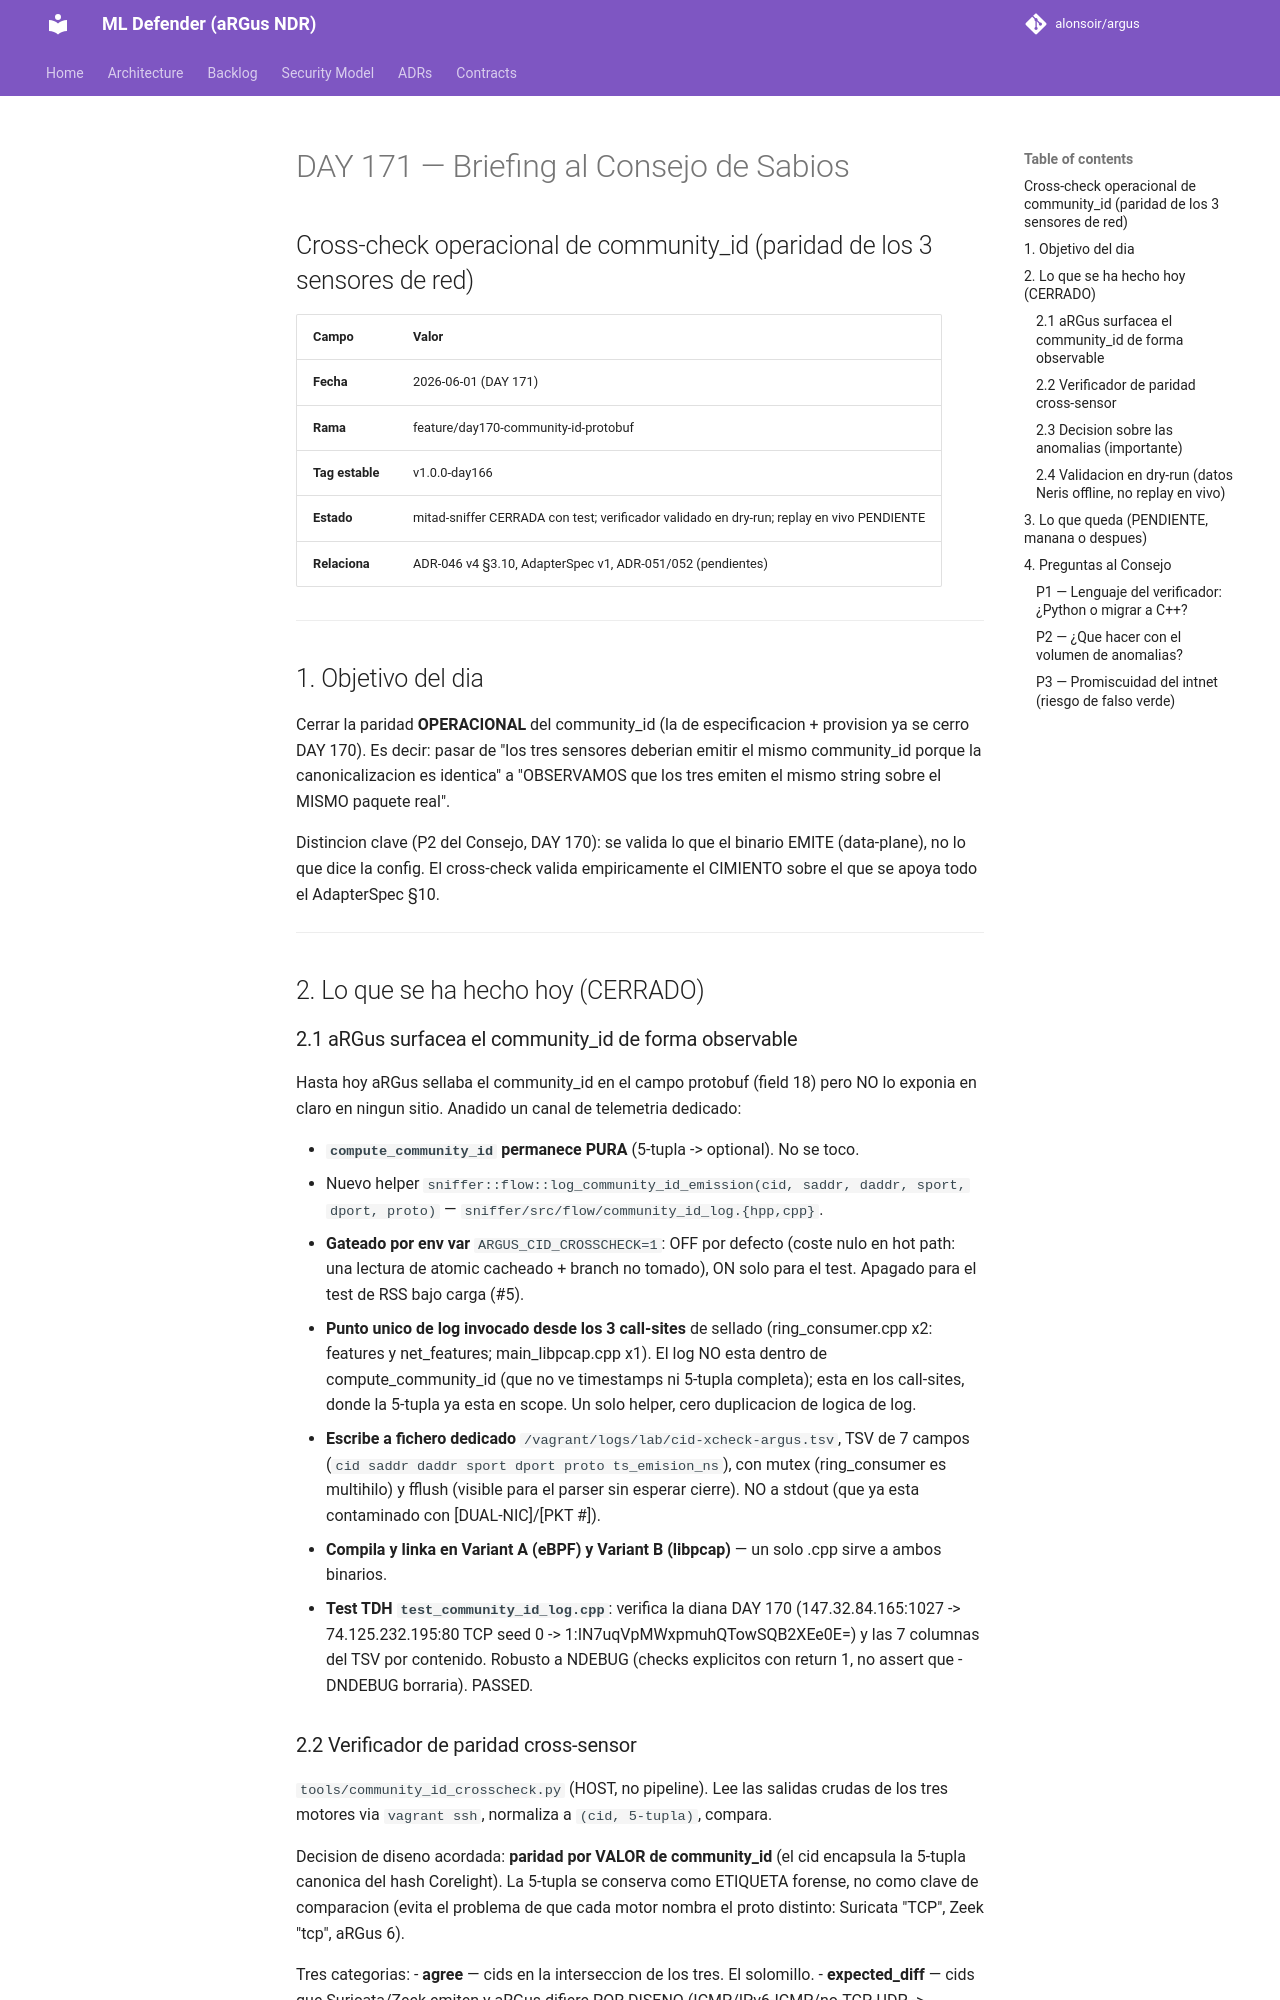

repository: alonsoir/argus · page: council/DAY 171 — Briefing al Consejo de Sabios/index.html · generator: mkdocs

# DAY 171 — Briefing al Consejo de Sabios
## Cross-check operacional de community_id (paridad de los 3 sensores de red)

| Campo | Valor |
|---|---|
| **Fecha** | 2026-06-01 (DAY 171) |
| **Rama** | feature/day170-community-id-protobuf |
| **Tag estable** | v1.0.0-day166 |
| **Estado** | mitad-sniffer CERRADA con test; verificador validado en dry-run; replay en vivo PENDIENTE |
| **Relaciona** | ADR-046 v4 §3.10, AdapterSpec v1, ADR-051/052 (pendientes) |

---

## 1. Objetivo del dia

Cerrar la paridad **OPERACIONAL** del community_id (la de especificacion + provision
ya se cerro DAY 170). Es decir: pasar de "los tres sensores deberian emitir el mismo
community_id porque la canonicalizacion es identica" a "OBSERVAMOS que los tres emiten
el mismo string sobre el MISMO paquete real".

Distincion clave (P2 del Consejo, DAY 170): se valida lo que el binario EMITE
(data-plane), no lo que dice la config. El cross-check valida empiricamente el
CIMIENTO sobre el que se apoya todo el AdapterSpec §10.

---

## 2. Lo que se ha hecho hoy (CERRADO)

### 2.1 aRGus surfacea el community_id de forma observable

Hasta hoy aRGus sellaba el community_id en el campo protobuf (field 18) pero NO lo
exponia en claro en ningun sitio. Anadido un canal de telemetria dedicado:

- **`compute_community_id` permanece PURA** (5-tupla -> optional<string>). No se toco.
- Nuevo helper `sniffer::flow::log_community_id_emission(cid, saddr, daddr, sport,
  dport, proto)` — `sniffer/src/flow/community_id_log.{hpp,cpp}`.
- **Gateado por env var** `ARGUS_CID_CROSSCHECK=1`: OFF por defecto (coste nulo en
  hot path: una lectura de atomic cacheado + branch no tomado), ON solo para el test.
  Apagado para el test de RSS bajo carga (#5).
- **Punto unico de log invocado desde los 3 call-sites** de sellado
  (ring_consumer.cpp x2: features y net_features; main_libpcap.cpp x1). El log NO
  esta dentro de compute_community_id (que no ve timestamps ni 5-tupla completa);
  esta en los call-sites, donde la 5-tupla ya esta en scope. Un solo helper, cero
  duplicacion de logica de log.
- **Escribe a fichero dedicado** `/vagrant/logs/lab/cid-xcheck-argus.tsv`, TSV de 7
  campos (`cid saddr daddr sport dport proto ts_emision_ns`), con mutex (ring_consumer
  es multihilo) y fflush (visible para el parser sin esperar cierre). NO a stdout
  (que ya esta contaminado con [DUAL-NIC]/[PKT #]).
- **Compila y linka en Variant A (eBPF) y Variant B (libpcap)** — un solo .cpp sirve
  a ambos binarios.
- **Test TDH `test_community_id_log.cpp`**: verifica la diana DAY 170
  (147.32.84.165:1027 -> 74.125.232.195:80 TCP seed 0 -> 1:IN7uqVpMWxpmuhQTowSQB2XEe0E=)
  y las 7 columnas del TSV por contenido. Robusto a NDEBUG (checks explicitos con
  return 1, no assert que -DNDEBUG borraria). PASSED.
